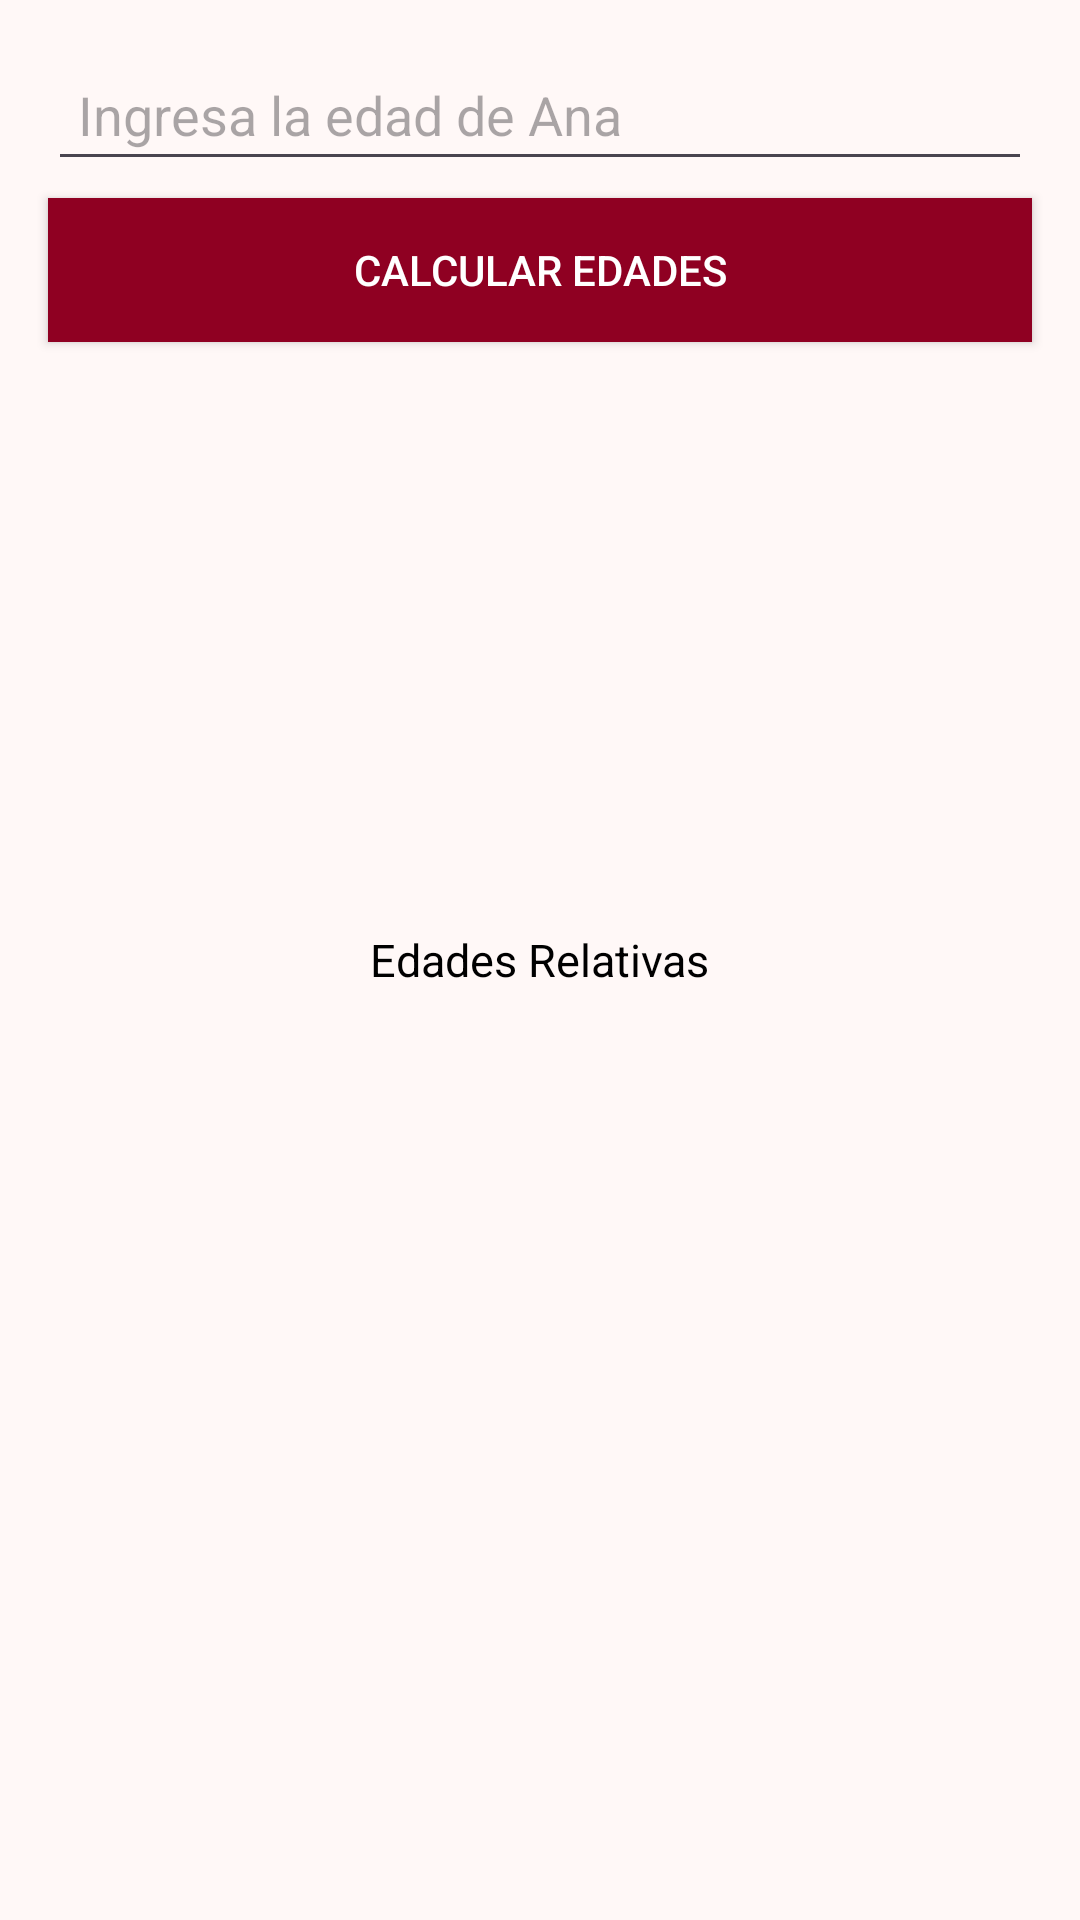

Layout XML and referenced resources for this Android screen:
<!-- AndroidManifest.xml: application theme Theme.EjerciciosDrawerMenu -->
<!-- res/layout/fragment_edades_relativas.xml -->
<?xml version="1.0" encoding="utf-8"?>
<FrameLayout xmlns:android="http://schemas.android.com/apk/res/android"
    xmlns:tools="http://schemas.android.com/tools"
    android:layout_width="match_parent"
    android:layout_height="match_parent"
    tools:context=".EdadesRelativasFragment">

    
    <TextView
        android:layout_width="wrap_content"
        android:layout_height="wrap_content"
        android:layout_gravity="center"
        android:padding="16dp"
        android:text="Edades Relativas"
        android:textSize="15sp"
        android:textColor="#000000"/> 

    
    <EditText
        android:id="@+id/et_edad_ana"
        android:layout_width="match_parent"
        android:layout_height="wrap_content"
        android:hint="Ingresa la edad de Ana"
        android:inputType="number"
        android:layout_marginTop="16dp"
        android:padding="10dp"
        android:layout_marginLeft="16dp"
        android:layout_marginRight="16dp"
        android:textColor="#000000"/> 

    
    <Button
        android:id="@+id/btn_calcular_edades"
        android:layout_width="match_parent"
        android:layout_height="wrap_content"
        android:text="Calcular Edades"
        android:layout_marginTop="66dp"
        android:layout_marginLeft="16dp"
        android:layout_marginRight="16dp"
        android:background="@color/md_theme_primary"
        android:textColor="#FFFFFF"/> 

    
    <TextView
        android:id="@+id/tv_resultado_edades"
        android:layout_width="wrap_content"
        android:layout_height="wrap_content"
        android:layout_gravity="center"
        android:layout_marginTop="24dp"
        android:text=""
        android:textSize="16sp"
        android:textColor="#000000"/> 

</FrameLayout>
<!-- resources referenced by this layout -->
<resources>
  <color name="md_theme_primary">#8F0022</color>
  <style name="Theme.EjerciciosDrawerMenu" parent="Base.Theme.EjerciciosDrawerMenu" />
  <color name="md_theme_onPrimary">#FFFFFF</color>
  <color name="md_theme_primaryContainer">#D20037</color>
  <color name="md_theme_onPrimaryContainer">#FFFFFF</color>
  <color name="md_theme_secondary">#7F0026</color>
  <color name="md_theme_onSecondary">#FFFFFF</color>
  <color name="md_theme_secondaryContainer">#BA1B41</color>
  <color name="md_theme_onSecondaryContainer">#FFFFFF</color>
  <color name="md_theme_tertiary">#5D5F5F</color>
  <color name="md_theme_onTertiary">#FFFFFF</color>
  <color name="md_theme_tertiaryContainer">#FFFFFF</color>
  <color name="md_theme_onTertiaryContainer">#575859</color>
  <color name="md_theme_error">#9A2100</color>
  <color name="md_theme_onError">#FFFFFF</color>
  <color name="md_theme_errorContainer">#DC3300</color>
  <color name="md_theme_onErrorContainer">#FFFFFF</color>
  <color name="md_theme_background">#FFF8F7</color>
  <color name="md_theme_onBackground">#281717</color>
  <color name="md_theme_surface">#FFF8F7</color>
  <color name="md_theme_onSurface">#281717</color>
  <color name="md_theme_surfaceVariant">#FFDAD9</color>
  <color name="md_theme_onSurfaceVariant">#5C3F40</color>
  <color name="md_theme_outline">#916F6F</color>
  <color name="md_theme_outlineVariant">#E6BDBD</color>
  <color name="md_theme_inverseSurface">#3F2B2B</color>
  <color name="md_theme_inverseOnSurface">#FFEDEC</color>
  <color name="md_theme_inversePrimary">#FFB3B4</color>
  <color name="md_theme_primaryFixed">#FFDAD9</color>
  <color name="md_theme_onPrimaryFixed">#40000A</color>
  <color name="md_theme_primaryFixedDim">#FFB3B4</color>
  <color name="md_theme_onPrimaryFixedVariant">#920023</color>
  <color name="md_theme_secondaryFixed">#FFDADB</color>
  <color name="md_theme_onSecondaryFixed">#40000F</color>
  <color name="md_theme_secondaryFixedDim">#FFB2B8</color>
  <color name="md_theme_onSecondaryFixedVariant">#91002D</color>
  <color name="md_theme_tertiaryFixed">#E2E2E2</color>
  <color name="md_theme_onTertiaryFixed">#1A1C1C</color>
  <color name="md_theme_tertiaryFixedDim">#C6C6C7</color>
  <color name="md_theme_onTertiaryFixedVariant">#454747</color>
  <color name="md_theme_surfaceDim">#F3D2D2</color>
  <color name="md_theme_surfaceBright">#FFF8F7</color>
  <color name="md_theme_surfaceContainerLowest">#FFFFFF</color>
  <color name="md_theme_surfaceContainerLow">#FFF0F0</color>
  <color name="md_theme_surfaceContainer">#FFE9E8</color>
  <color name="md_theme_surfaceContainerHigh">#FFE1E1</color>
  <color name="md_theme_surfaceContainerHighest">#FCDBDA</color>
</resources>
